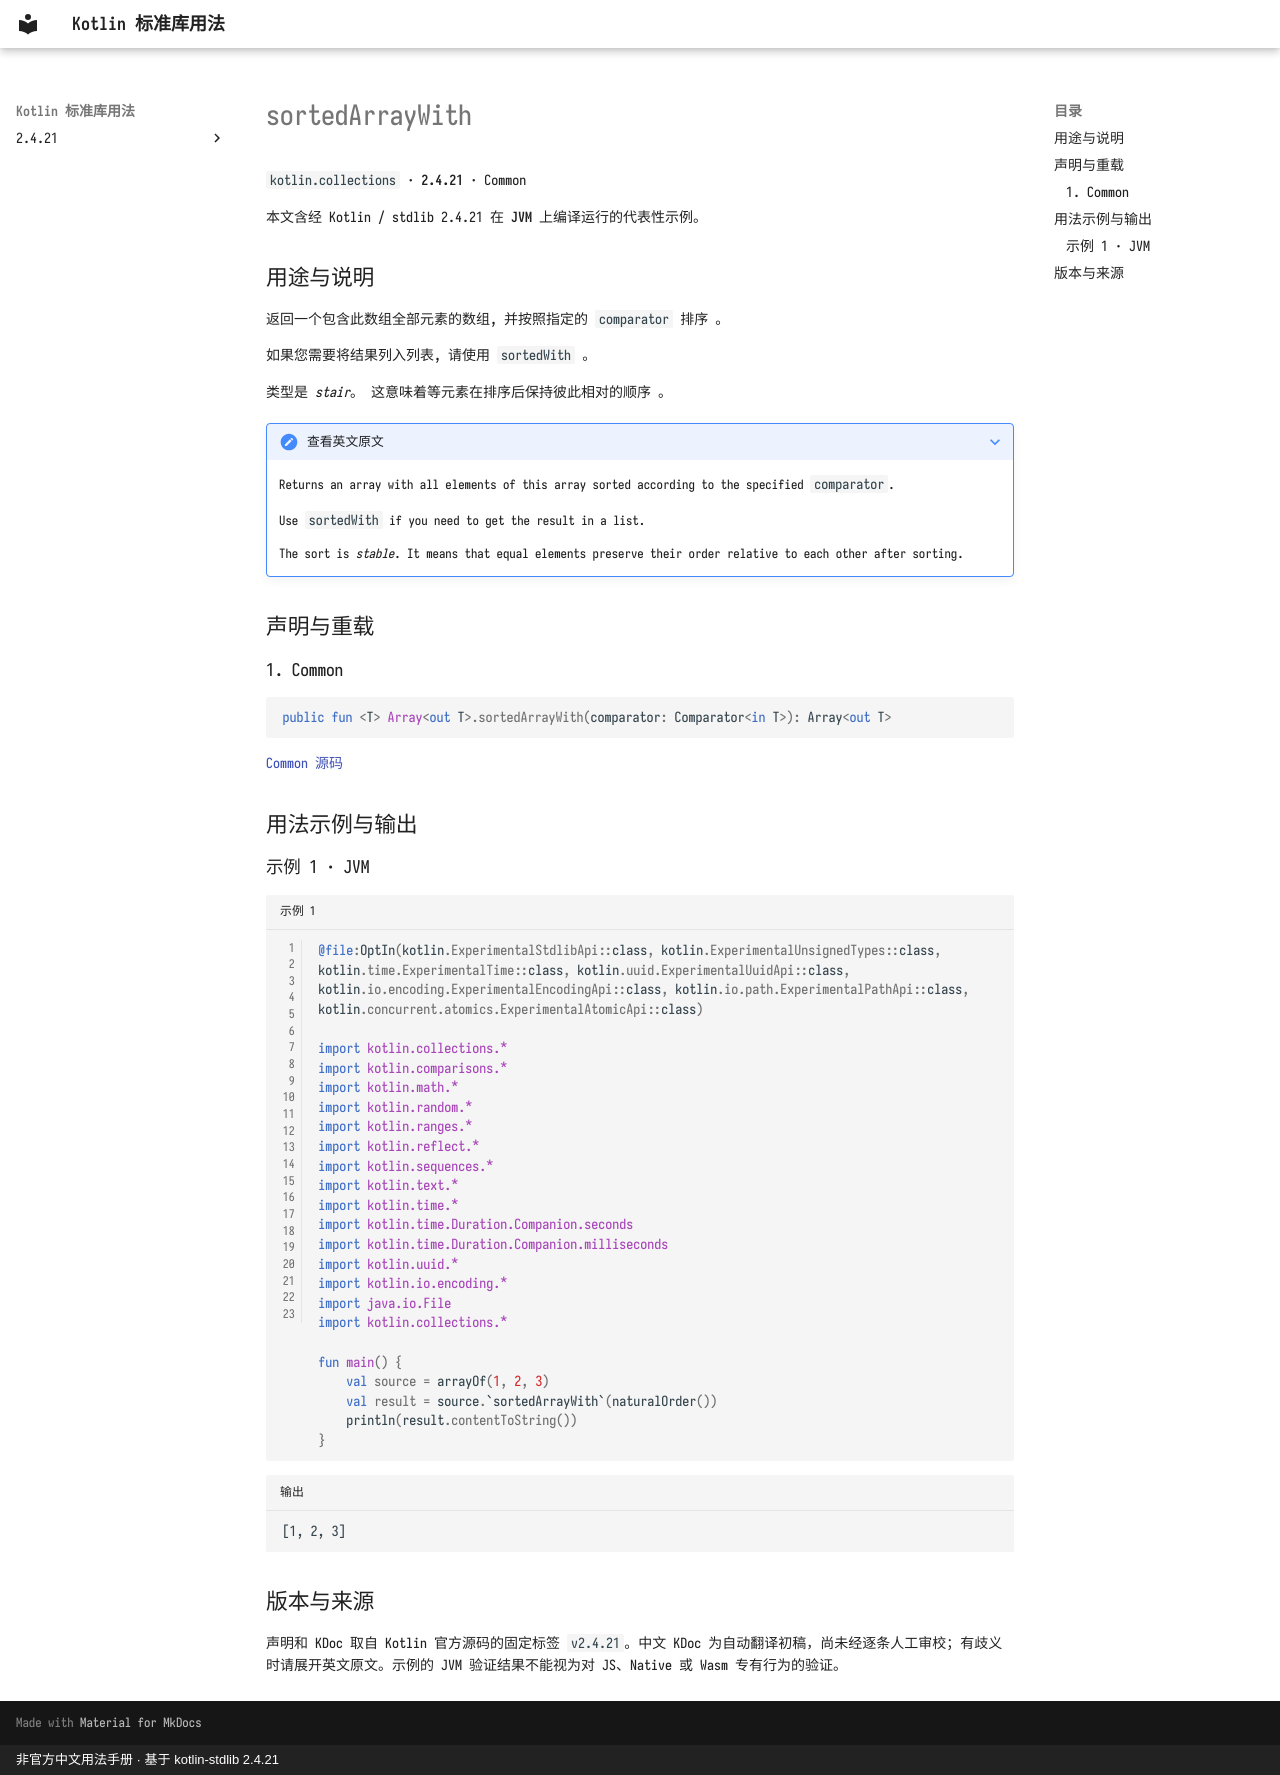

repository: oooooooko/kotlin-stdlib-docs · page: zh/api/kotlin.collections/sortedarraywith--69fc08de/index.html · generator: mkdocs · copyright: 非官方中文用法手册 · 基于 kotlin-stdlib 2.4.21

# sortedArrayWith

`kotlin.collections` · **2.4.21** · Common

本文含经 Kotlin / stdlib 2.4.21 在 **JVM** 上编译运行的代表性示例。

## 用途与说明

返回一个包含此数组全部元素的数组, 并按照指定的 `comparator` 排序 。

如果您需要将结果列入列表, 请使用 `sortedWith` 。

类型是 _stair_。 这意味着等元素在排序后保持彼此相对的顺序 。

??? note "查看英文原文"

    Returns an array with all elements of this array sorted according to the specified `comparator`.
    
    Use `sortedWith` if you need to get the result in a list.
    
    The sort is _stable_. It means that equal elements preserve their order relative to each other after sorting.

## 声明与重载

### 1. Common

```kotlin
public fun <T> Array<out T>.sortedArrayWith(comparator: Comparator<in T>): Array<out T>
```

[Common 源码](https://github.com/JetBrains/kotlin/blob/v2.4.21/libraries/stdlib/common/src/generated/_Arrays.kt#L7730)

## 用法示例与输出

### 示例 1 · JVM

```kotlin title="示例 1" linenums="1"
@file:OptIn(kotlin.ExperimentalStdlibApi::class, kotlin.ExperimentalUnsignedTypes::class, kotlin.time.ExperimentalTime::class, kotlin.uuid.ExperimentalUuidApi::class, kotlin.io.encoding.ExperimentalEncodingApi::class, kotlin.io.path.ExperimentalPathApi::class, kotlin.concurrent.atomics.ExperimentalAtomicApi::class)

import kotlin.collections.*
import kotlin.comparisons.*
import kotlin.math.*
import kotlin.random.*
import kotlin.ranges.*
import kotlin.reflect.*
import kotlin.sequences.*
import kotlin.text.*
import kotlin.time.*
import kotlin.time.Duration.Companion.seconds
import kotlin.time.Duration.Companion.milliseconds
import kotlin.uuid.*
import kotlin.io.encoding.*
import java.io.File
import kotlin.collections.*

fun main() {
    val source = arrayOf(1, 2, 3)
    val result = source.`sortedArrayWith`(naturalOrder())
    println(result.contentToString())
}
```

```text title="输出"
[1, 2, 3]
```

## 版本与来源

声明和 KDoc 取自 Kotlin 官方源码的固定标签 `v2.4.21`。中文 KDoc 为自动翻译初稿，尚未经逐条人工审校；有歧义时请展开英文原文。示例的 JVM 验证结果不能视为对 JS、Native 或 Wasm 专有行为的验证。
